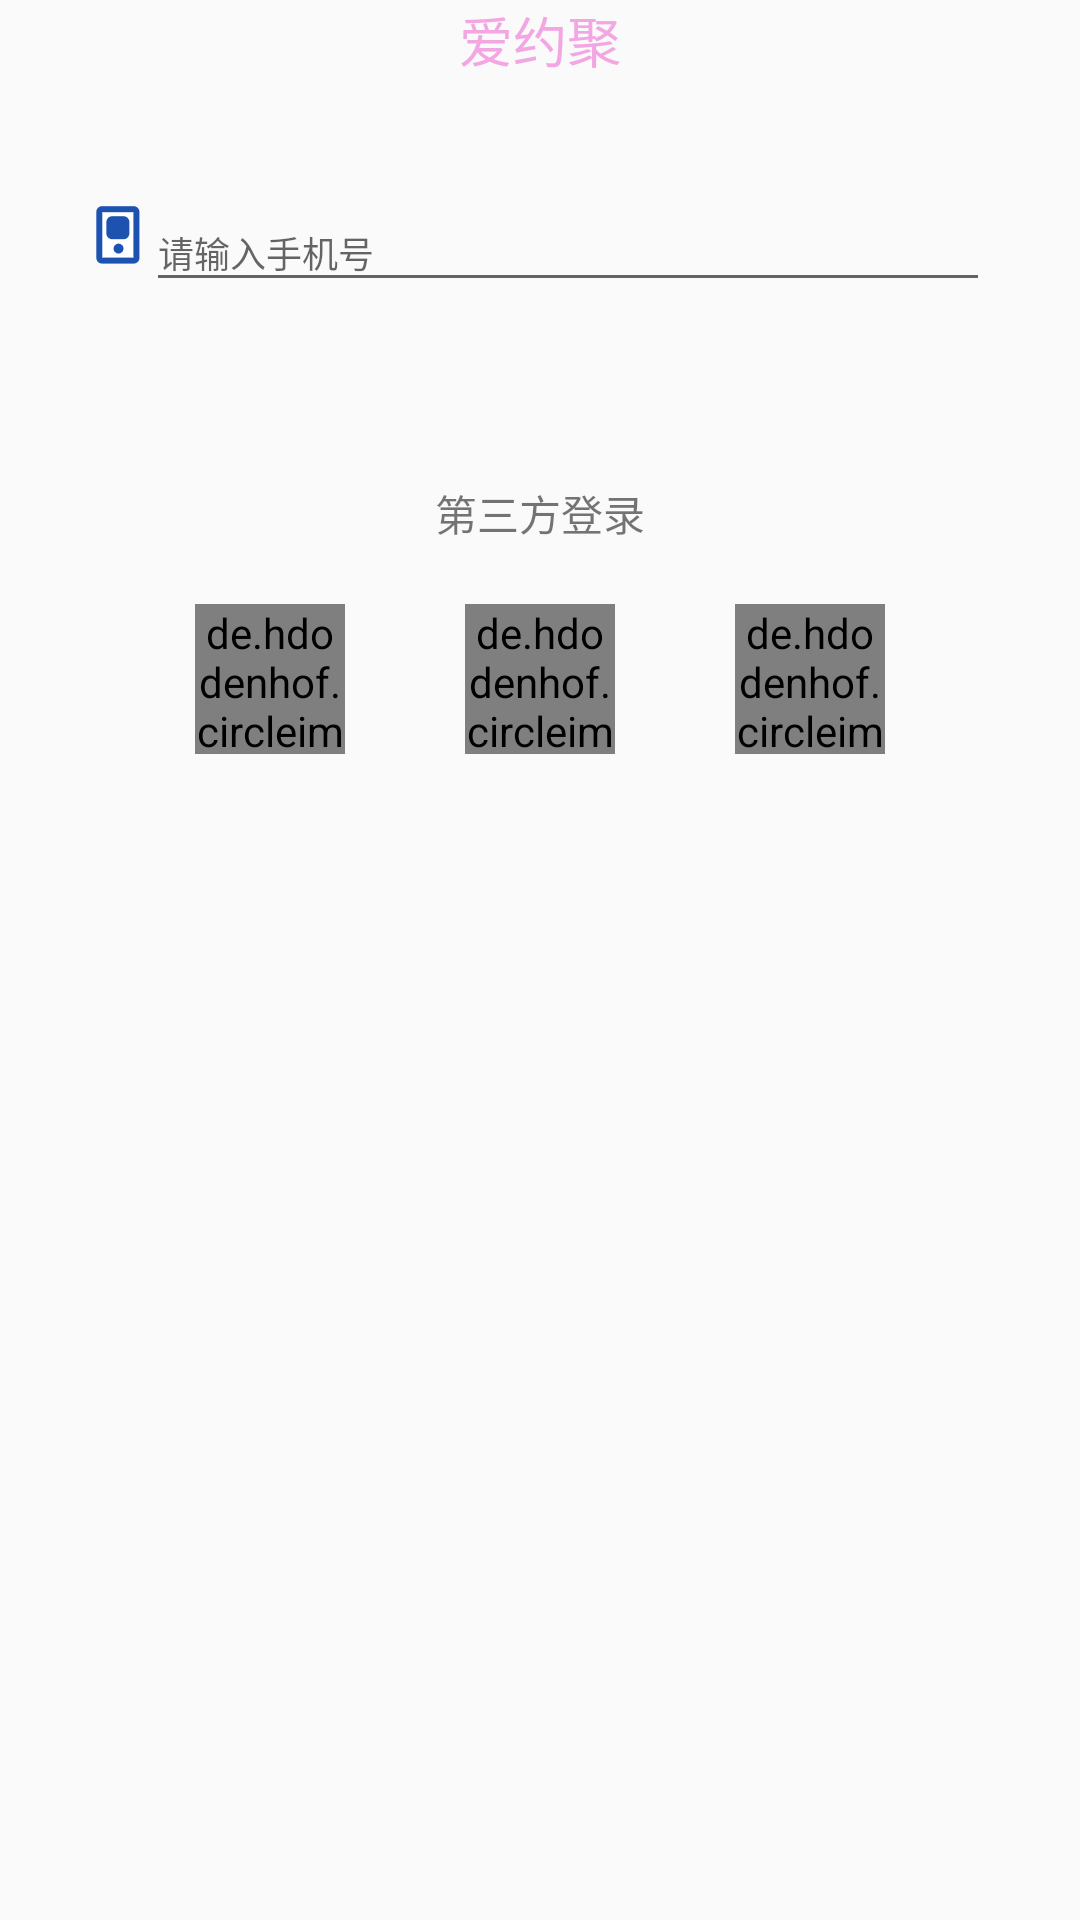

Android layout source for this screen:
<!-- AndroidManifest.xml: application theme AppTheme -->
<!-- res/layout/activity_login.xml -->
<?xml version="1.0" encoding="utf-8"?>
<LinearLayout xmlns:android="http://schemas.android.com/apk/res/android"
    xmlns:app="http://schemas.android.com/apk/res-auto"
    xmlns:tools="http://schemas.android.com/tools"
    android:id="@+id/activity_login"
    android:layout_width="match_parent"
    android:layout_height="match_parent"
    android:orientation="vertical"
    tools:context="com.aladingtech.app.yueju.common.activity.LoginActivity">


    <ImageView
        android:layout_width="wrap_content"
        android:layout_height="wrap_content" />

    <TextView
        android:layout_width="wrap_content"
        android:layout_height="wrap_content"
        android:layout_gravity="center_horizontal"
        android:text="爱约聚"
        android:textColor="@color/base_pink"
        android:textSize="18sp" />

    <LinearLayout
        android:layout_width="match_parent"
        android:layout_height="wrap_content"
        android:layout_marginLeft="30dp"
        android:layout_marginRight="30dp"
        android:layout_marginTop="30dp"
        android:gravity="center"
        android:orientation="horizontal">

        <ImageView
            android:layout_width="wrap_content"
            android:layout_height="wrap_content"

            android:src="@mipmap/login_account" />

        <android.support.design.widget.TextInputLayout
            android:id="@+id/login_inputPhone"
            android:layout_width="match_parent"
            android:layout_height="wrap_content">

            <EditText
                android:id="@+id/edit_phone"
                android:layout_width="match_parent"
                android:layout_height="wrap_content"
                android:hint="@string/input_phone"
                android:inputType="phone"
                android:maxLength="11"
                android:textColor="@color/black"
                android:textSize="12sp" />
        </android.support.design.widget.TextInputLayout>

    </LinearLayout>


    <RelativeLayout
        android:layout_width="match_parent"
        android:layout_height="wrap_content"
        android:layout_marginTop="30dp">

        <Button
            android:id="@+id/nextStep"
            android:layout_width="@dimen/bt_sp_width"
            android:layout_height="@dimen/bt_sp_height"
            android:layout_centerHorizontal="true"
            android:background="@drawable/loginbt_selector"
            android:text="@string/next"
            android:textColor="@color/white" />
    </RelativeLayout>


    <LinearLayout
        android:layout_width="match_parent"
        android:layout_height="wrap_content"
        android:layout_marginTop="30dp"
        android:gravity="center"
        android:orientation="vertical">

        <TextView
            android:layout_width="wrap_content"
            android:layout_height="wrap_content"
            android:text="@string/descripe_threeLogin" />

        <RelativeLayout
            android:layout_width="match_parent"
            android:layout_height="wrap_content"
            android:layout_marginTop="20dp">

            <LinearLayout
                android:layout_width="wrap_content"
                android:layout_height="wrap_content"
                android:layout_centerHorizontal="true"
                android:orientation="horizontal">

                <de.hdodenhof.circleimageview.CircleImageView
                    android:layout_width="50dp"
                    android:layout_height="50dp"
                    android:src="@mipmap/test"
                    app:civ_border_color="@color/white"
                    app:civ_border_overlay="false"
                    app:civ_border_width="2dp" />

                <de.hdodenhof.circleimageview.CircleImageView
                    android:layout_width="50dp"
                    android:layout_height="50dp"
                    android:layout_marginLeft="40dp"
                    android:layout_marginRight="40dp"
                    android:src="@mipmap/test"
                    app:civ_border_color="@color/white"
                    app:civ_border_overlay="false"
                    app:civ_border_width="2dp" />

                <de.hdodenhof.circleimageview.CircleImageView
                    android:layout_width="50dp"
                    android:layout_height="50dp"
                    android:src="@mipmap/test"
                    app:civ_border_color="@color/white"
                    app:civ_border_overlay="false"
                    app:civ_border_width="2dp" />
            </LinearLayout>

        </RelativeLayout>

    </LinearLayout>


</LinearLayout>
<!-- resources referenced by this layout -->
<resources>
  <color name="base_pink">#f2a7e2</color>
  <color name="black">#000000</color>
  <color name="white">#ffffff</color>
  <!-- drawable loginbt_selector (drawable) -->
  <?xml version="1.0" encoding="utf-8"?>
  <selector xmlns:android="http://schemas.android.com/apk/res/android">
      <item android:state_enabled="true" android:state_pressed="false">
          <shape>
              <solid android:color="@color/base_pink" />
              <corners android:radius="5.0dip" />
              <stroke android:width="1dp" android:color="@color/lightgrey"></stroke>
          </shape>
      </item>
      <item android:state_enabled="true" android:state_pressed="true">
          <shape>
              
              <solid android:color="@color/darkgray" />
              <corners android:radius="5.0dip" />
              <stroke android:width="1dp" android:color="@color/lightgrey"></stroke>
          </shape>
      </item>
      <item android:state_enabled="false">
          <shape>
              
              <solid android:color="@color/darkgray" />
              <corners android:radius="5.0dip" />
              <stroke android:width="1dp" android:color="@color/lightgrey"></stroke>
          </shape>
      </item>
  </selector>
  <!-- mipmap login_account: png bitmap (mipmap-xxhdpi, 1781 bytes) -->
  <!-- mipmap test: jpg bitmap (mipmap-xxhdpi, 39521 bytes) -->
  <string name="descripe_threeLogin">第三方登录</string>
  <string name="input_phone">请输入手机号</string>
  <string name="next">下一步</string>
  <style name="AppTheme" parent="Theme.AppCompat.Light.NoActionBar">
          
          <item name="colorPrimary">@color/colorPrimary</item>
          <item name="colorPrimaryDark">@color/colorPrimaryDark</item>
          <item name="colorAccent">@color/colorAccent</item>
      </style>
      //标题栏样式
  <color name="lightgrey">#d3d3d3</color>
  <color name="darkgray">#a9a9a9</color>
  <color name="colorPrimary">#f8f8f8</color>
  <color name="colorPrimaryDark">#f8f8f8</color>
  <color name="colorAccent">#FF4081</color>
</resources>
